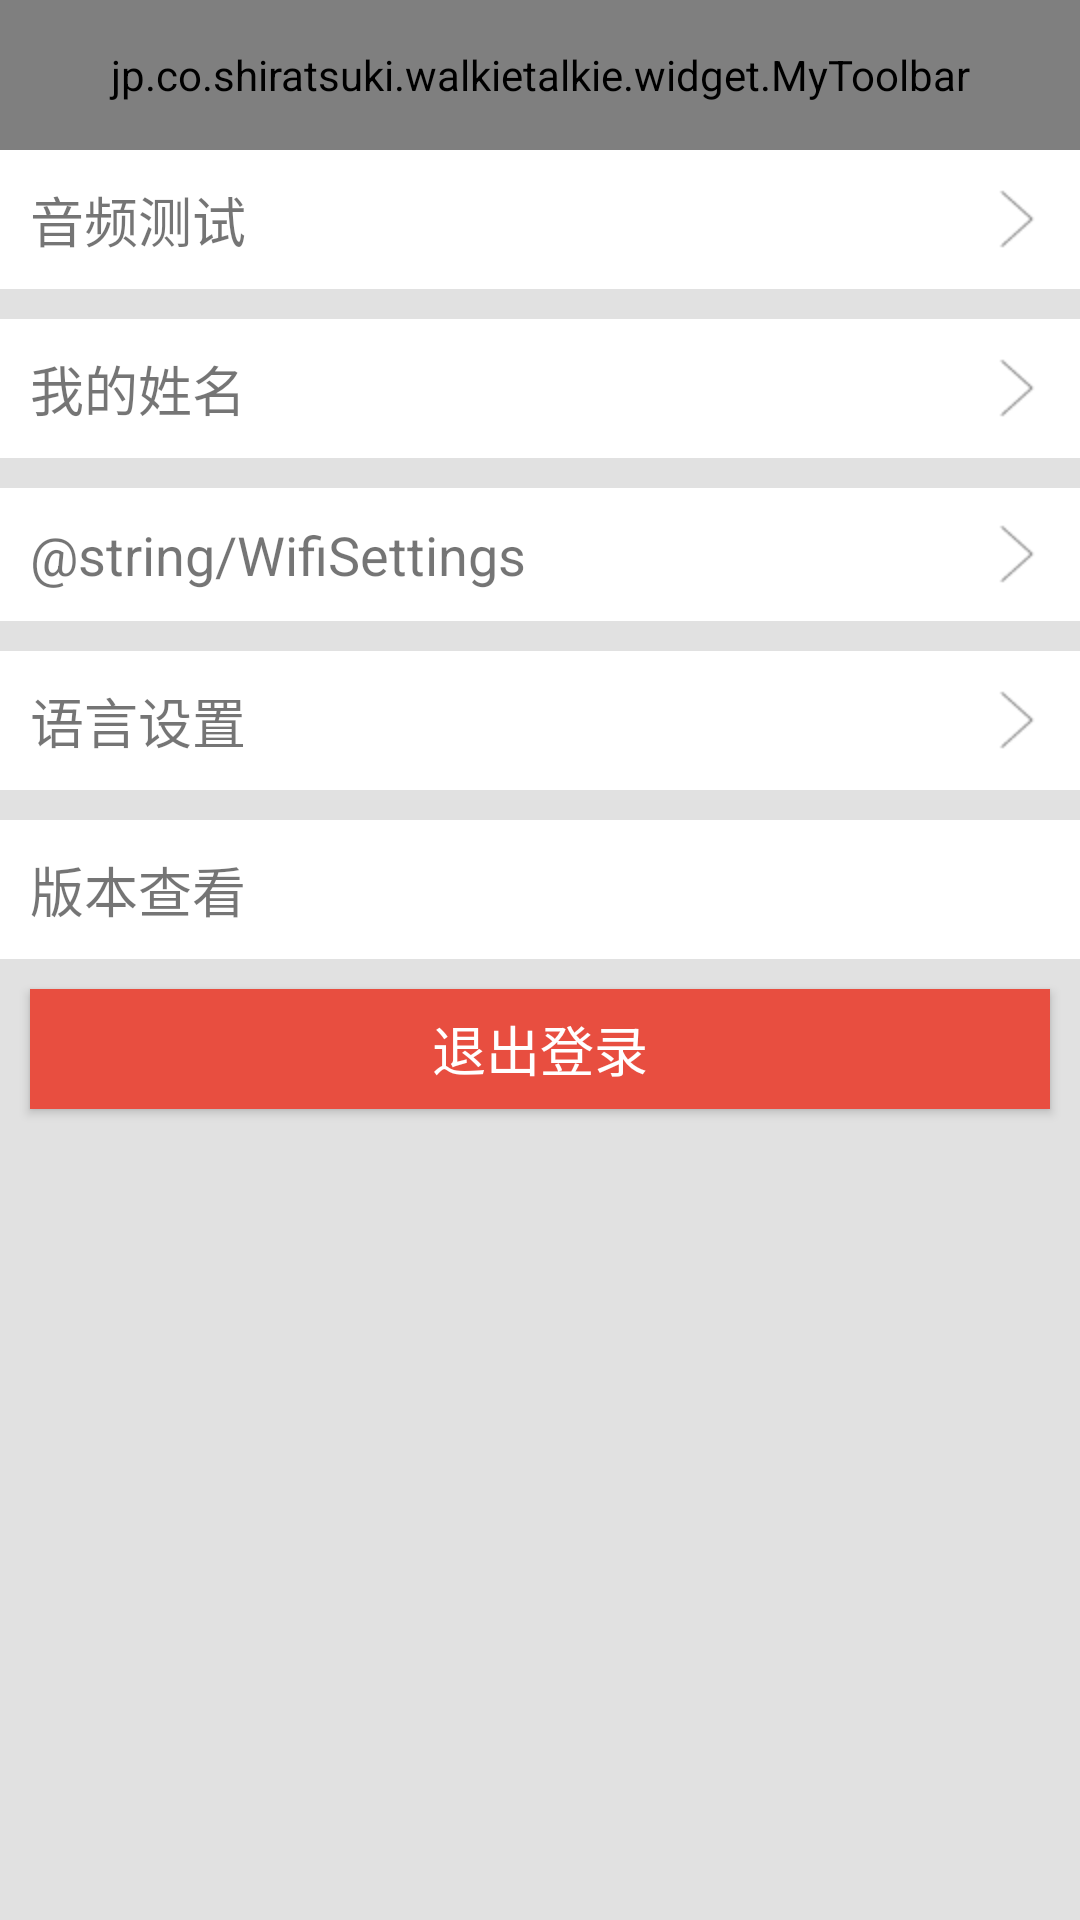

Layout XML and referenced resources for this Android screen:
<!-- AndroidManifest.xml: application theme BlueTheme -->
<!-- res/layout/activity_settings.xml -->
<?xml version="1.0" encoding="utf-8"?>
<LinearLayout xmlns:android="http://schemas.android.com/apk/res/android"
    xmlns:app="http://schemas.android.com/apk/res-auto"
    android:layout_width="match_parent"
    android:layout_height="match_parent"
    android:background="@color/light_gray"
    android:orientation="vertical">

    <jp.co.shiratsuki.walkietalkie.widget.MyToolbar
        android:id="@+id/myToolbar"
        android:layout_width="match_parent"
        android:layout_height="@dimen/dp_50"
        app:titleText="@string/app_name" />

    <ScrollView
        android:layout_width="match_parent"
        android:layout_height="match_parent"
        android:overScrollMode="never">

        <LinearLayout
            android:layout_width="match_parent"
            android:layout_height="wrap_content"
            android:focusable="true"
            android:focusableInTouchMode="true"
            android:orientation="vertical">

            <LinearLayout
                android:id="@+id/ll_serverSettings"
                android:layout_width="match_parent"
                android:layout_height="wrap_content"
                android:background="@color/white"
                android:gravity="center_vertical"
                android:orientation="horizontal"
                android:padding="@dimen/dp_5">

                <TextView
                    android:layout_width="0px"
                    android:layout_height="wrap_content"
                    android:layout_weight="1"
                    android:gravity="center_vertical"
                    android:padding="@dimen/dp_5"
                    android:text="@string/MediaTest"
                    android:textSize="@dimen/sp_18" />

                <TextView
                    android:layout_width="wrap_content"
                    android:layout_height="match_parent"
                    android:layout_marginEnd="@dimen/dp_5"
                    android:drawableEnd="@drawable/ic_arrow_right"
                    android:gravity="center" />
            </LinearLayout>

            <LinearLayout
                android:id="@+id/ll_setName"
                android:layout_width="match_parent"
                android:layout_height="wrap_content"
                android:layout_marginTop="@dimen/dp_10"
                android:background="@color/white"
                android:gravity="center_vertical"
                android:orientation="horizontal"
                android:padding="@dimen/dp_5">

                <TextView
                    android:layout_width="0px"
                    android:layout_height="wrap_content"
                    android:layout_weight="1"
                    android:gravity="center_vertical"
                    android:padding="@dimen/dp_5"
                    android:text="@string/SetName"
                    android:textSize="@dimen/sp_18" />

                <TextView
                    android:id="@+id/tvSetName"
                    android:layout_width="wrap_content"
                    android:layout_height="match_parent"
                    android:layout_marginEnd="@dimen/dp_5"
                    android:drawableEnd="@drawable/ic_arrow_right"
                    android:gravity="center" />
            </LinearLayout>

            <LinearLayout
                android:id="@+id/ll_wifiSettings"
                android:layout_width="match_parent"
                android:layout_height="wrap_content"
                android:layout_marginTop="@dimen/dp_10"
                android:background="@color/white"
                android:gravity="center_vertical"
                android:orientation="horizontal"
                android:padding="@dimen/dp_5">

                <TextView
                    android:layout_width="0px"
                    android:layout_height="wrap_content"
                    android:layout_weight="1"
                    android:gravity="center_vertical"
                    android:padding="@dimen/dp_5"
                    android:text="@string/WifiSettings"
                    android:textSize="@dimen/sp_18" />

                <TextView
                    android:layout_width="wrap_content"
                    android:layout_height="match_parent"
                    android:layout_marginEnd="@dimen/dp_5"
                    android:drawableEnd="@drawable/ic_arrow_right"
                    android:gravity="center" />
            </LinearLayout>

            <LinearLayout
                android:id="@+id/ll_languageSettings"
                android:layout_width="match_parent"
                android:layout_height="wrap_content"
                android:layout_marginTop="@dimen/dp_10"
                android:background="@color/white"
                android:gravity="center_vertical"
                android:orientation="horizontal"
                android:padding="@dimen/dp_5">

                <TextView
                    android:layout_width="0px"
                    android:layout_height="wrap_content"
                    android:layout_weight="1"
                    android:gravity="center_vertical"
                    android:padding="@dimen/dp_5"
                    android:text="@string/LanguageSettings"
                    android:textSize="@dimen/sp_18" />

                <TextView
                    android:layout_width="wrap_content"
                    android:layout_height="match_parent"
                    android:layout_marginEnd="@dimen/dp_5"
                    android:drawableEnd="@drawable/ic_arrow_right"
                    android:gravity="center" />
            </LinearLayout>

            <LinearLayout
                android:id="@+id/llSendMode"
                android:layout_width="match_parent"
                android:layout_height="wrap_content"
                android:layout_marginTop="@dimen/dp_10"
                android:background="@color/white"
                android:gravity="center_vertical"
                android:orientation="horizontal"
                android:visibility="gone"
                android:padding="@dimen/dp_5">

                <TextView
                    android:layout_width="0px"
                    android:layout_height="wrap_content"
                    android:layout_weight="1"
                    android:gravity="center_vertical"
                    android:padding="@dimen/dp_5"
                    android:text="@string/SendMode"
                    android:textSize="@dimen/sp_18" />

                <TextView
                    android:id="@+id/tvSendMethod"
                    android:layout_width="wrap_content"
                    android:layout_height="match_parent"
                    android:layout_marginEnd="@dimen/dp_5"
                    android:gravity="center" />

                <TextView
                    android:layout_width="wrap_content"
                    android:layout_height="match_parent"
                    android:layout_marginEnd="@dimen/dp_5"
                    android:drawableEnd="@drawable/ic_arrow_right"
                    android:gravity="center" />
            </LinearLayout>

            <LinearLayout
                android:id="@+id/ll_setSpeakTime"
                android:layout_width="match_parent"
                android:layout_height="wrap_content"
                android:layout_marginTop="@dimen/dp_10"
                android:background="@color/white"
                android:gravity="center_vertical"
                android:orientation="horizontal"
                android:visibility="gone"
                android:padding="@dimen/dp_5">

                <TextView
                    android:layout_width="0px"
                    android:layout_height="wrap_content"
                    android:layout_weight="1"
                    android:gravity="center_vertical"
                    android:padding="@dimen/dp_5"
                    android:text="@string/SetSpeakTime"
                    android:textSize="@dimen/sp_18" />

                <TextView
                    android:id="@+id/tvSetSpeakTime"
                    android:layout_width="wrap_content"
                    android:layout_height="match_parent"
                    android:layout_marginEnd="@dimen/dp_5"
                    android:drawableEnd="@drawable/ic_arrow_right"
                    android:gravity="center" />

            </LinearLayout>

            <LinearLayout
                android:layout_width="match_parent"
                android:layout_height="wrap_content"
                android:layout_marginTop="@dimen/dp_10"
                android:background="@color/white"
                android:gravity="center_vertical"
                android:orientation="horizontal"
                android:visibility="gone"
                android:padding="@dimen/dp_5">

                <TextView
                    android:layout_width="0px"
                    android:layout_height="wrap_content"
                    android:layout_weight="1"
                    android:gravity="center_vertical"
                    android:padding="@dimen/dp_5"
                    android:text="@string/PlayWithSpeakers"
                    android:textSize="@dimen/sp_18" />

                <ToggleButton
                    android:id="@+id/toggle_useSpeakers"
                    style="@style/setting_item_head_icon_toggle"
                    android:layout_width="@dimen/dp_50"
                    android:layout_height="@dimen/dp_30"
                    android:checked="false" />
            </LinearLayout>

            <LinearLayout
                android:layout_width="match_parent"
                android:layout_height="wrap_content"
                android:layout_marginTop="@dimen/dp_10"
                android:background="@color/white"
                android:gravity="center_vertical"
                android:orientation="horizontal"
                android:padding="@dimen/dp_5">

                <TextView
                    android:layout_width="0px"
                    android:layout_height="wrap_content"
                    android:layout_weight="1"
                    android:gravity="center_vertical"
                    android:padding="@dimen/dp_5"
                    android:text="@string/Version"
                    android:textSize="@dimen/sp_18" />

                <TextView
                    android:id="@+id/tvVersion"
                    android:layout_width="wrap_content"
                    android:layout_height="match_parent"
                    android:layout_marginEnd="@dimen/dp_5"
                    android:gravity="center" />
            </LinearLayout>

            <Button
                android:id="@+id/btn_exit"
                android:layout_width="match_parent"
                android:layout_height="@dimen/dp_40"
                android:layout_margin="@dimen/dp_10"
                android:layout_marginTop="@dimen/dp_5"
                android:background="@color/red_400"
                android:text="@string/Logout"
                android:textAllCaps="false"
                android:textColor="@color/white"
                android:textSize="@dimen/sp_18" />

        </LinearLayout>

    </ScrollView>

</LinearLayout>
<!-- resources referenced by this layout -->
<resources>
  <color name="light_gray">#1a000000</color>
  <color name="red_400">#e84e40</color>
  <color name="white">#ffffff</color>
  <dimen name="dp_10">10dp</dimen>
  <dimen name="dp_30">30dp</dimen>
  <dimen name="dp_40">40dp</dimen>
  <dimen name="dp_5">5dp</dimen>
  <dimen name="dp_50">50dp</dimen>
  <dimen name="sp_18">18sp</dimen>
  <!-- drawable ic_arrow_right: png bitmap (drawable-hdpi, 425 bytes) -->
  <string name="LanguageSettings">语言设置</string>
  <string name="Logout">退出登录</string>
  <string name="MediaTest">音频测试</string>
  <string name="SetName">我的姓名</string>
  <string name="SetSpeakTime">单次说话时长</string>
  <string name="Version">版本查看</string>
  <string name="app_name">对讲机</string>
  <style name="setting_item_head_icon_toggle">
          <item name="android:background">@drawable/check_switch</item>
          <item name="android:layout_alignParentRight">true</item>
          <item name="android:layout_centerVertical">true</item>
          <item name="android:layout_width">wrap_content</item>
          <item name="android:layout_height">wrap_content</item>
          <item name="android:layout_marginRight">10.0dip</item>
          <item name="android:textOff">""</item>
          <item name="android:textOn">""</item>
      </style>
  <style name="BlueTheme" parent="AppTheme">
          <item name="colorPrimary">@color/colorBluePrimary</item>
          <item name="colorPrimaryDark">@color/colorBluePrimary</item>
          <item name="colorAccent">@color/colorBluePrimaryDark</item>
      </style>
  <!-- drawable check_switch (drawable) -->
  <?xml version="1.0" encoding="utf-8"?>
  <selector xmlns:android="http://schemas.android.com/apk/res/android">
  
      <item android:drawable="@drawable/switch_on"
          android:state_checked="true"/>
      
      <item android:drawable="@drawable/switch_off"
          android:state_checked="false"/>
      
  
  </selector>
  <style name="AppTheme" parent="Theme.AppCompat.Light.NoActionBar">
          <item name="android:textAllCaps">false</item>
          <item name="android:windowActionBar">false</item>
          <item name="android:windowNoTitle">true</item>
          <item name="android:windowAnimationStyle">@style/AnimationActivity</item>
      </style>
  <color name="colorBluePrimary">#00A0E9</color>
  <color name="colorBluePrimaryDark">#1976D2</color>
  <!-- drawable switch_on: webp bitmap (drawable-hdpi, 1224 bytes) -->
  <!-- drawable switch_off: webp bitmap (drawable-hdpi, 1090 bytes) -->
  <style name="AnimationActivity" parent="@android:style/Animation.Activity">
          <item name="android:activityOpenEnterAnimation">@anim/right_in</item>
          // 新的activity创建进入效果
          <item name="android:activityOpenExitAnimation">@anim/left_out</item>
          // activity还没有finish()下退出效果
          <item name="android:activityCloseEnterAnimation">@anim/left_in</item>
          // 上一个activity返回进入效果
          <item name="android:activityCloseExitAnimation">@anim/right_out</item>
          // activity.finish()之后退出效果
      </style>
</resources>
